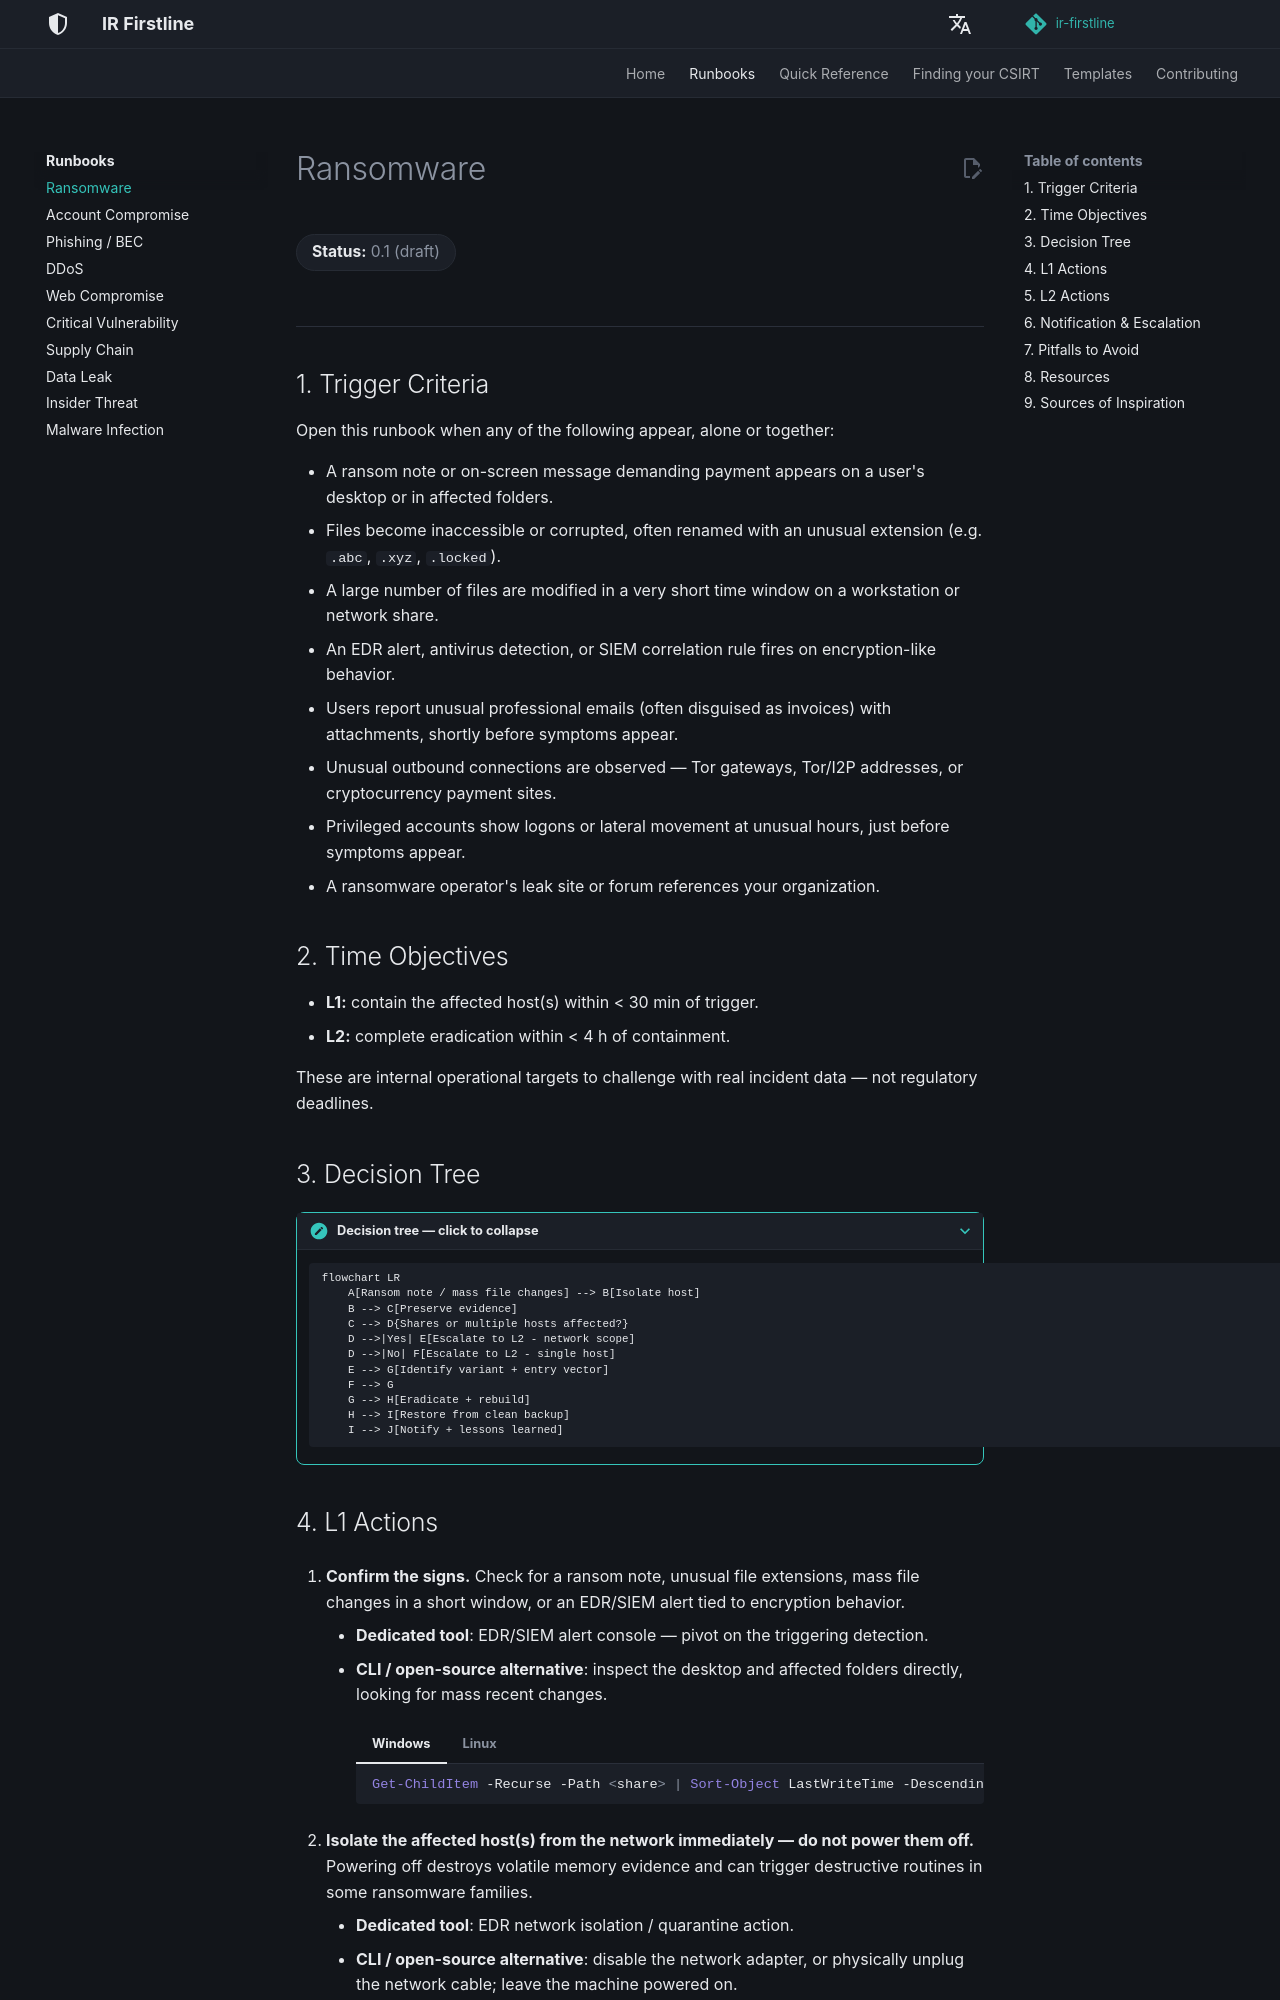

repository: MiracleDvm/ir-firstline · page: runbooks/ransomware/index.html · generator: mkdocs

# Ransomware

**Status:** 0.1 (draft)
{: .irf-status }

---

## 1. Trigger Criteria

Open this runbook when any of the following appear, alone or together:

- A ransom note or on-screen message demanding payment appears on a user's desktop or in affected folders.
- Files become inaccessible or corrupted, often renamed with an unusual extension (e.g. `.abc`, `.xyz`, `.locked`).
- A large number of files are modified in a very short time window on a workstation or network share.
- An EDR alert, antivirus detection, or SIEM correlation rule fires on encryption-like behavior.
- Users report unusual professional emails (often disguised as invoices) with attachments, shortly before symptoms appear.
- Unusual outbound connections are observed — Tor gateways, Tor/I2P addresses, or cryptocurrency payment sites.
- Privileged accounts show logons or lateral movement at unusual hours, just before symptoms appear.
- A ransomware operator's leak site or forum references your organization.

## 2. Time Objectives

- **L1:** contain the affected host(s) within < 30 min of trigger.
- **L2:** complete eradication within < 4 h of containment.

These are internal operational targets to challenge with real incident data — not regulatory deadlines.

## 3. Decision Tree

???+ note "Decision tree — click to collapse"

    ```mermaid
    flowchart LR
        A[Ransom note / mass file changes] --> B[Isolate host]
        B --> C[Preserve evidence]
        C --> D{Shares or multiple hosts affected?}
        D -->|Yes| E[Escalate to L2 - network scope]
        D -->|No| F[Escalate to L2 - single host]
        E --> G[Identify variant + entry vector]
        F --> G
        G --> H[Eradicate + rebuild]
        H --> I[Restore from clean backup]
        I --> J[Notify + lessons learned]
    ```
